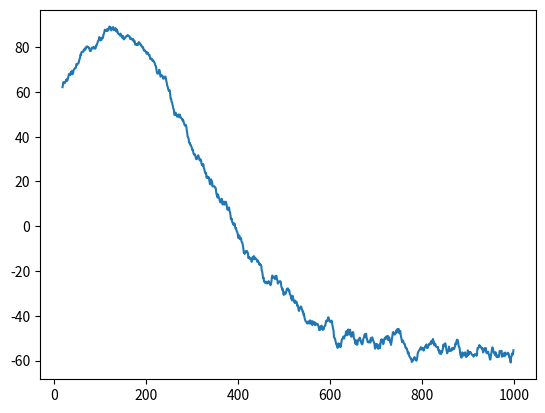

Write Python code to recreate this figure.
import numpy as np
import pandas as pd
import matplotlib.pyplot as plt

class agentModel:
    def __init__(self,nConsumers=10, nProducers = 4,producerMin=5, producerS=1, consumerMax=4, consumerS=1, slope = .1, stepSize = .2):
        
        #make variable available to entire class

        self.nConsumers = nConsumers
        self.nProducers = nProducers
        self.producerMin = producerMin
        self.producerS = producerS
        self.consumerMax = consumerMax
        self.consumerS = consumerS
        self.stepSize = stepSize

        #Create empty dataframes
        self.consumers = pd.DataFrame()
        self.producers = pd.DataFrame()
        
        #Fill dataframe with random values
        self.consumers["maxPrice"] = np.random.normal(loc=consumerMax, scale = consumerS, size = nConsumers)
        self.producers["minPrice"] = np.random.normal(loc=producerMin, scale = producerS, size = nProducers)
        self.producers["price"] = self.producers["minPrice"] + 1

        #good to record at least one metric
        self.surplus = []
    
    def cycle(self):
        consumerSample = self.consumers.sample(n=min(self.nProducers, self.nConsumers))
        producerSample = self.producers.sample(n=min(self.nProducers, self.nConsumers))

        #this step makes a lot of the rest easier but it is only reasonable when we treat consumers as immutable.
        consumerSample.index = producerSample.index


        #makes sale if the amount the consumer is willing to pay is greater than or equal to the price
        s = consumerSample["maxPrice"].ge(producerSample["price"])

        #calculate surplus
        ps = (producerSample["price"][s] - producerSample["minPrice"][s]).sum()
        cs = (consumerSample["maxPrice"][s] - producerSample["price"][s]).sum()
        self.surplus.append(ps+cs)

        #adjust price based on the sale
        producerSample["price"] = np.where(s, producerSample["price"] + self.stepSize, producerSample["price"] - self.stepSize)

        #make sure no one dips below their minimum sell price
        l = producerSample["price"] < producerSample["minPrice"]
        producerSample["price"][l] = producerSample["minPrice"][l]

        
        #update values
        self.producers.update(producerSample)



model = agentModel(nConsumers = 1000, nProducers = 500, stepSize = .01)

print(model.producers)

for i in range(1000):
    model.cycle()

print(model.producers)

#smooth that shit out with a moving average
plt.plot(pd.Series(model.surplus).rolling(20).mean())
plt.show()